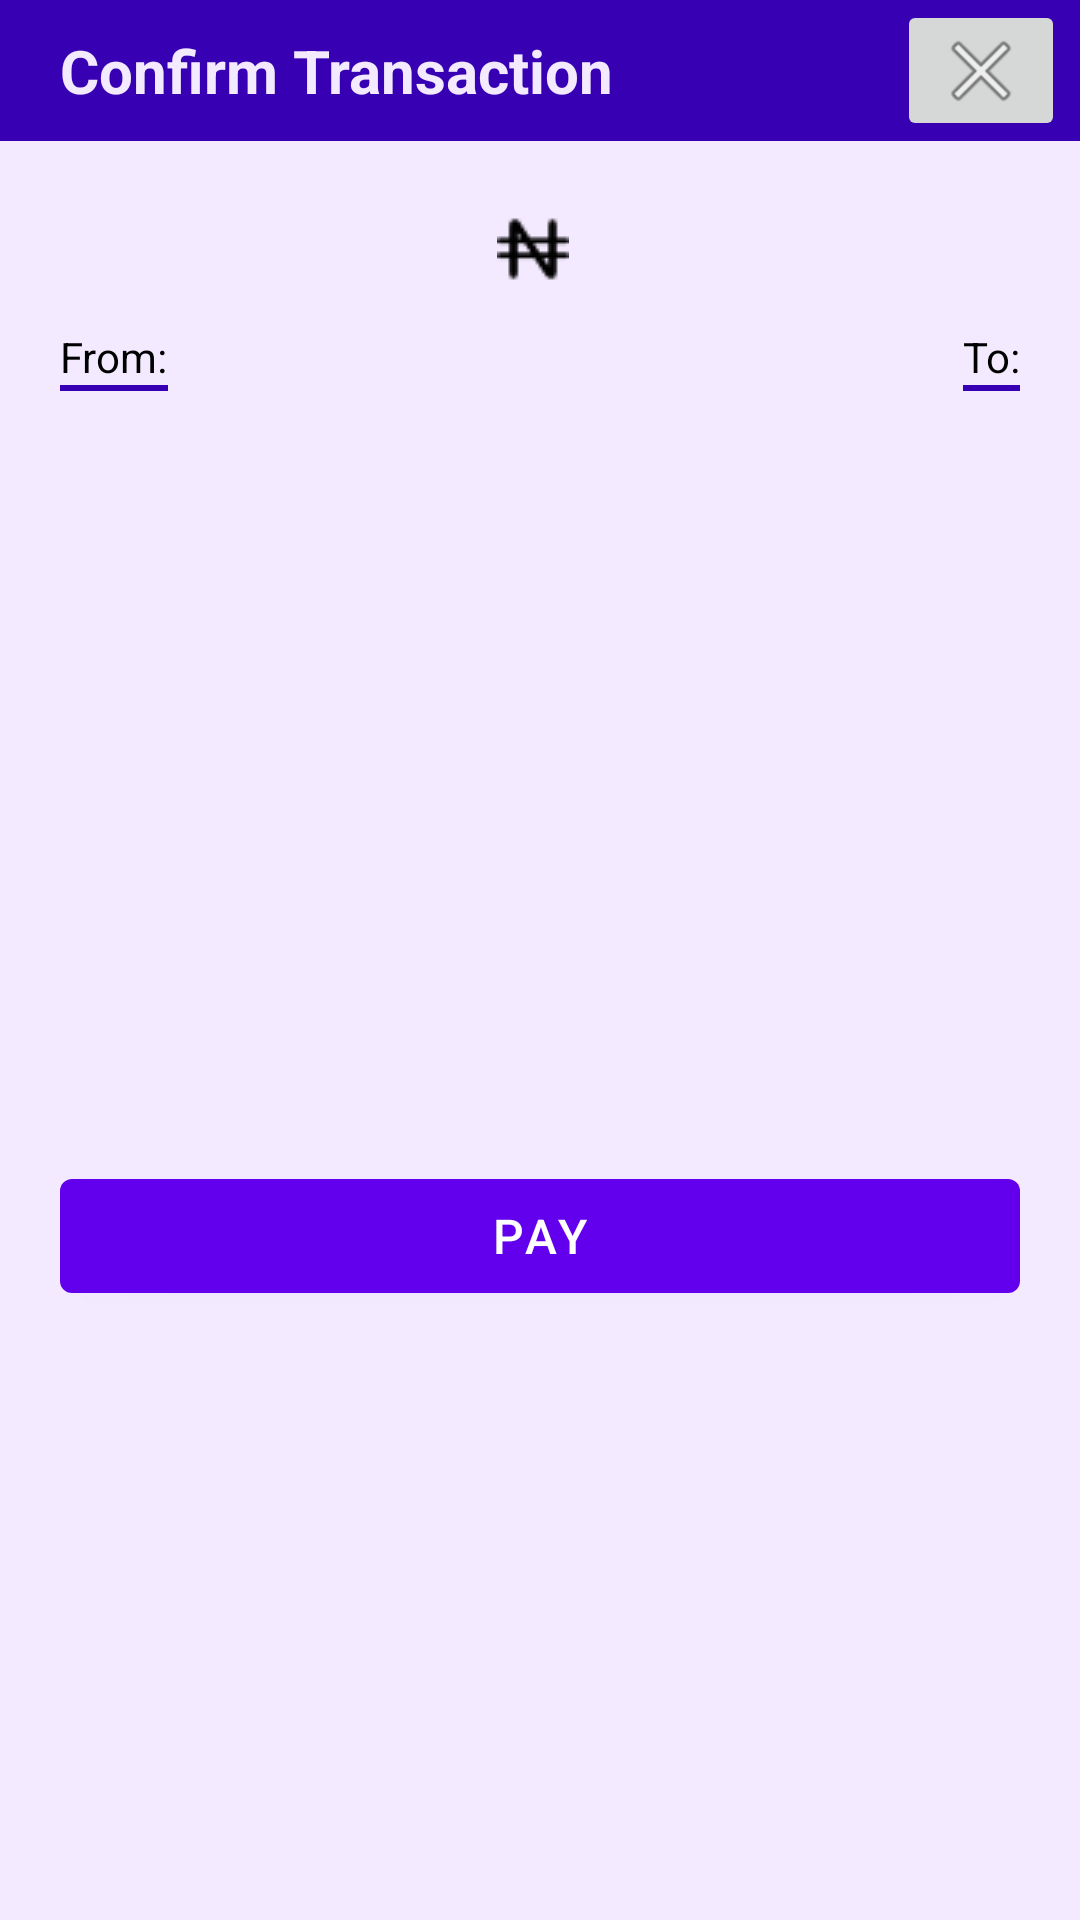

Produce the Android XML layout that renders to this screen, including the resource entries it uses.
<!-- AndroidManifest.xml: application theme Theme.PayApp -->
<!-- res/layout/confirm_box.xml -->
<?xml version="1.0" encoding="utf-8"?>
<androidx.constraintlayout.widget.ConstraintLayout xmlns:android="http://schemas.android.com/apk/res/android"
    android:layout_width="match_parent"
    android:layout_height="wrap_content"
    xmlns:tools="http://schemas.android.com/tools"
    android:background="?android:windowBackground"
    xmlns:app="http://schemas.android.com/apk/res-auto">

    <com.google.android.material.textview.MaterialTextView
        android:id="@+id/title"
        android:layout_width="match_parent"
        android:layout_height="wrap_content"
        android:text="@string/title_confirm"
        android:paddingTop="@dimen/standard_10"
        android:paddingBottom="@dimen/standard_10"
        android:paddingStart="@dimen/standard_20"
        android:paddingEnd="@dimen/standard_20"
        android:textSize="20sp"
        android:textStyle="bold"
        android:textColor="?android:windowBackground"
        android:background="?colorPrimaryVariant"
        app:layout_constraintTop_toTopOf="parent" />

    <androidx.appcompat.widget.AppCompatImageButton
        android:id="@+id/close_btn"
        android:layout_width="wrap_content"
        android:layout_height="@dimen/standard_0"
        android:layout_marginEnd="@dimen/standard_5"
        android:src="@android:drawable/ic_menu_close_clear_cancel"
        app:layout_constraintBottom_toBottomOf="@+id/title"
        app:layout_constraintEnd_toEndOf="@+id/title"
        app:layout_constraintTop_toTopOf="@+id/title"/>

    <com.google.android.material.textview.MaterialTextView
        android:id="@+id/amount"
        android:layout_width="wrap_content"
        android:layout_height="wrap_content"
        tools:text="10,000"
        android:textSize="24sp"
        android:textStyle="bold"
        android:textColor="?colorOnSecondary"
        android:layout_marginTop="@dimen/standard_20"
        android:layout_gravity="center_horizontal"
        android:drawablePadding="@dimen/standard_5"
        android:drawableStart="@drawable/naira_black"
        app:layout_constraintStart_toStartOf="parent"
        app:layout_constraintEnd_toEndOf="parent"
        app:layout_constraintTop_toBottomOf="@+id/title"/>

    <com.google.android.material.textview.MaterialTextView
        android:id="@+id/source_label"
        android:layout_width="wrap_content"
        android:layout_height="wrap_content"
        android:textColor="?colorOnSecondary"
        android:text="@string/label_from"
        android:layout_marginTop="@dimen/standard_10"
        android:layout_marginStart="@dimen/standard_20"
        app:layout_constraintTop_toBottomOf="@+id/amount"
        app:layout_constraintStart_toStartOf="parent"/>
    <View
        android:id="@+id/source_label_under"
        android:layout_width="0dp"
        android:layout_height="2dp"
        android:background="?colorPrimaryVariant"
        app:layout_constraintTop_toBottomOf="@+id/source_label"
        app:layout_constraintEnd_toEndOf="@+id/source_label"
        app:layout_constraintStart_toStartOf="@+id/source_label"/>
    <com.google.android.material.textview.MaterialTextView
        android:id="@+id/source_number"
        style="@style/NormalText"
        tools:text="0703346489"
        app:layout_constraintTop_toBottomOf="@+id/source_label_under"
        app:layout_constraintStart_toStartOf="@id/source_label"/>
    <com.google.android.material.textview.MaterialTextView
        android:id="@+id/source_name"
        style="@style/NormalText"
        android:textStyle="bold"
        tools:text="Mustapha Soliu Olanrewaju"
        app:layout_constraintTop_toBottomOf="@+id/source_number"
        app:layout_constraintStart_toStartOf="@id/source_label"/>

    <com.google.android.material.textview.MaterialTextView
        android:id="@+id/dest_label"
        android:layout_width="wrap_content"
        android:layout_height="wrap_content"
        android:textColor="?colorOnSecondary"
        android:text="@string/label_to"
        android:layout_marginEnd="@dimen/standard_20"
        app:layout_constraintTop_toTopOf="@+id/source_label"
        app:layout_constraintEnd_toEndOf="parent"/>
    <View
        android:id="@+id/dest_label_under"
        android:layout_width="0dp"
        android:layout_height="2dp"
        android:background="?colorPrimaryVariant"
        app:layout_constraintTop_toBottomOf="@+id/dest_label"
        app:layout_constraintEnd_toEndOf="@+id/dest_label"
        app:layout_constraintStart_toStartOf="@+id/dest_label"/>
    <com.google.android.material.textview.MaterialTextView
        android:id="@+id/dest_number"
        style="@style/NormalText"
        android:gravity="end"
        tools:text="02455552162"
        app:layout_constraintTop_toBottomOf="@+id/dest_label_under"
        app:layout_constraintEnd_toEndOf="@+id/dest_label"/>
    <com.google.android.material.textview.MaterialTextView
        android:id="@+id/dest_name"
        style="@style/NormalText"
        android:gravity="end"
        android:textStyle="bold"
        tools:text="Jamiu Abiodun Akinyemi"
        app:layout_constraintTop_toBottomOf="@+id/dest_number"
        app:layout_constraintEnd_toEndOf="@+id/dest_label"/>

    <com.google.android.material.button.MaterialButton
        android:id="@+id/confirm_btn"
        android:layout_width="match_parent"
        android:layout_height="@dimen/standard_50"
        android:text="@string/button_pay"
        android:textSize="16sp"
        android:layout_margin="@dimen/standard_20"
        app:layout_constraintBottom_toBottomOf="parent"
        app:layout_constraintTop_toBottomOf="@+id/source_name"/>

</androidx.constraintlayout.widget.ConstraintLayout>
<!-- resources referenced by this layout -->
<resources>
  <dimen name="standard_0">0dp</dimen>
  <dimen name="standard_10">10dp</dimen>
  <dimen name="standard_20">20dp</dimen>
  <dimen name="standard_5">5dp</dimen>
  <dimen name="standard_50">50dp</dimen>
  <!-- drawable naira_black: png bitmap (drawable, 391 bytes) -->
  <string name="button_pay">Pay</string>
  <string name="label_from">From:</string>
  <string name="label_to">To:</string>
  <string name="title_confirm">Confirm Transaction</string>
  <style name="NormalText">
          <item name="android:layout_width">0dp</item>
          <item name="android:layout_height">wrap_content</item>
          <item name="android:textColor">?colorOnSecondary</item>
          <item name="android:textSize">16sp</item>
          <item name="android:maxLines">1</item>
          <item name="android:layout_marginTop">@dimen/standard_5</item>
          <item name="layout_constraintWidth_percent">0.45</item>
      </style>
  <style name="Theme.PayApp" parent="Base.Theme.PayApp" />
  <style name="Base.Theme.PayApp" parent="Theme.MaterialComponents.Light.DarkActionBar">
          
          <item name="colorPrimary">@color/purple_500</item>
          <item name="colorPrimaryVariant">@color/purple_700</item>
          <item name="colorOnPrimary">@color/white</item>
          
          <item name="colorSecondary">@color/teal_200</item>
          <item name="colorSecondaryVariant">@color/teal_700</item>
          <item name="colorOnSecondary">@color/black</item>
          <item name="android:windowBackground">@color/purple_light</item>
          
          <item name="android:statusBarColor">?attr/colorPrimaryVariant</item>
          <item name="snackbarStyle">@style/SnackbarStyle</item>
          <item name="snackbarTextViewStyle">@style/SnackbarTextView</item>
          
      </style>
  <color name="purple_500">#FF6200EE</color>
  <color name="purple_700">#FF3700B3</color>
  <color name="white">#FFFFFFFF</color>
  <color name="teal_200">#FF03DAC5</color>
  <color name="teal_700">#FF018786</color>
  <color name="black">#FF000000</color>
  <color name="purple_light">#F3EAFF</color>
  <style name="SnackbarStyle" parent="ThemeOverlay.Material3.Snackbar">
          <item name="backgroundTint">@color/pink</item>
          <item name="android:layout_margin">@dimen/standard_5</item>
          <item name="android:paddingStart">@dimen/standard_5</item>
          <item name="android:paddingEnd">@dimen/standard_5</item>
      </style>
  <style name="SnackbarTextView" parent="Widget.Material3.Snackbar.TextView">
          <item name="android:textColor">@color/blue_light</item>
          <item name="android:textStyle">bold</item>
          <item name="android:textSize">16sp</item>
      </style>
  <color name="pink">#E40693</color>
  <color name="blue_light">#EAEBFF</color>
</resources>
